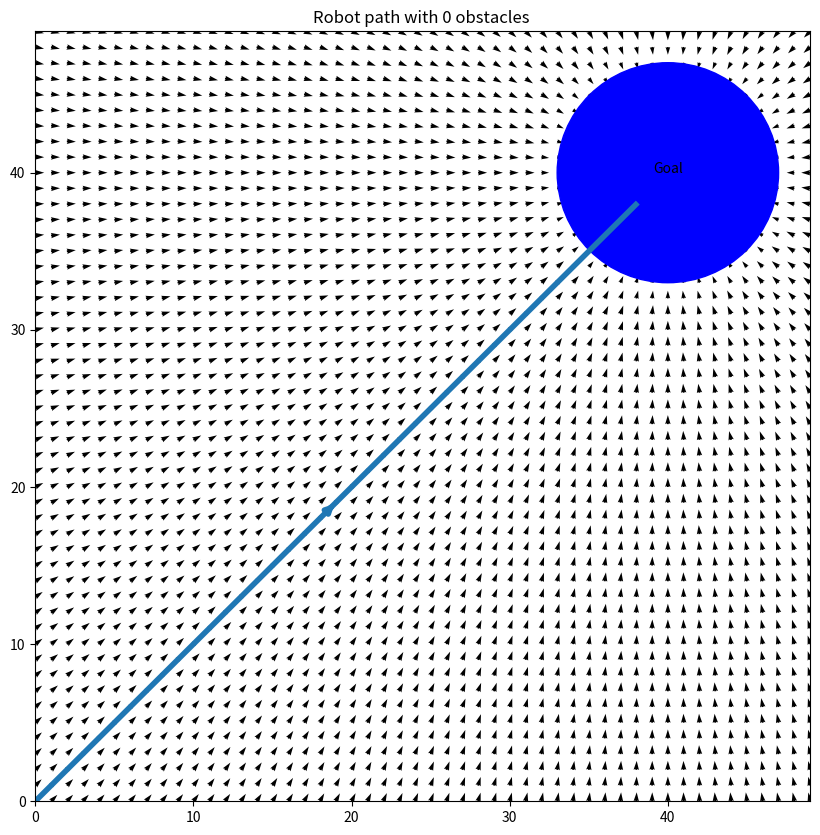
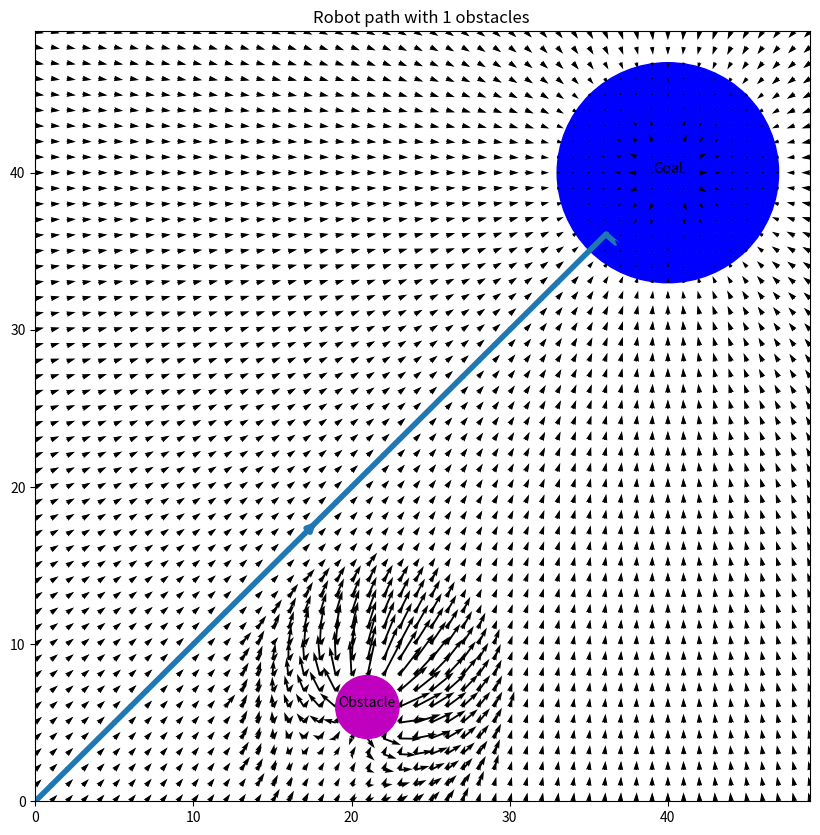
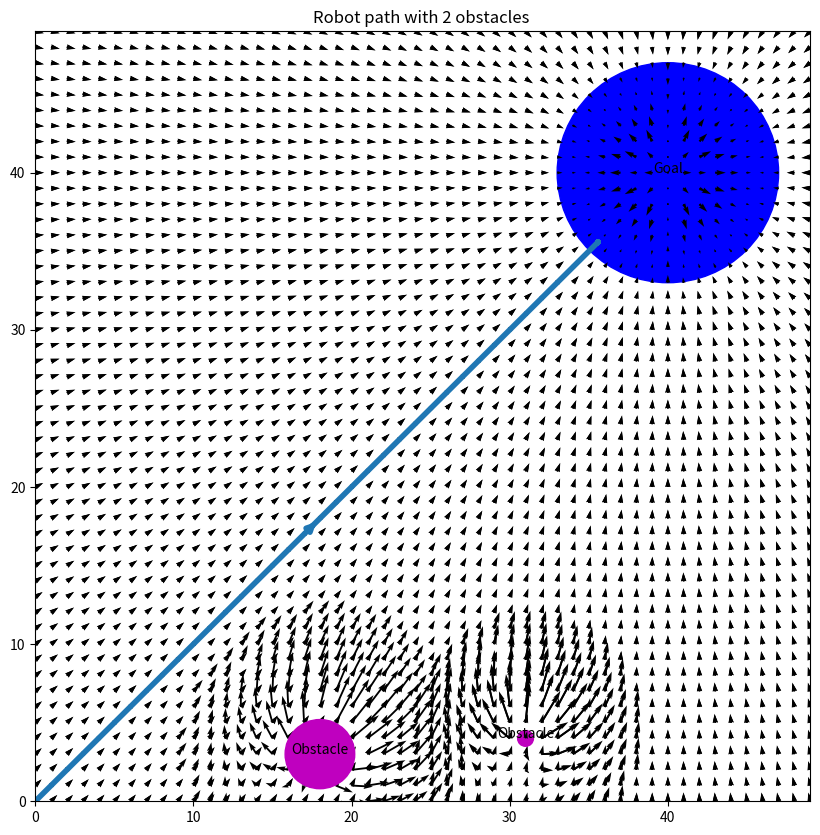
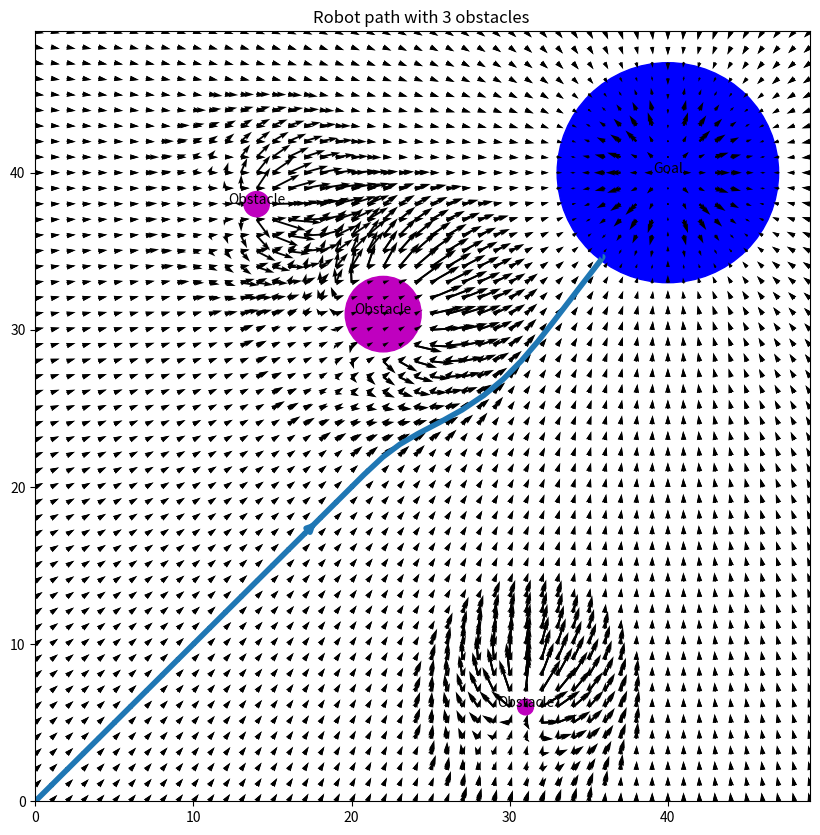
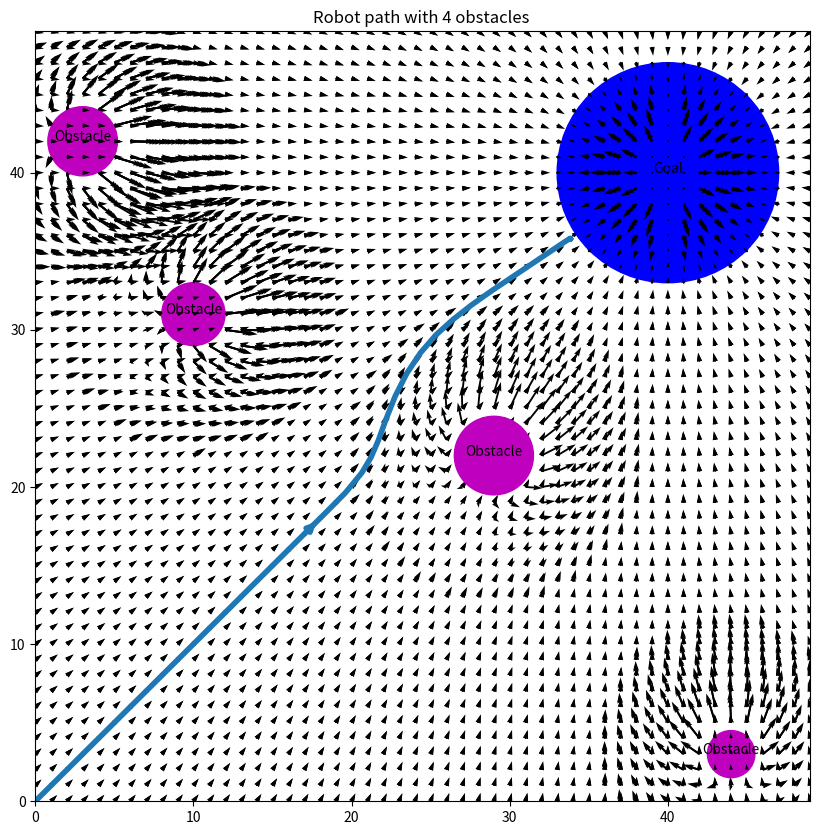
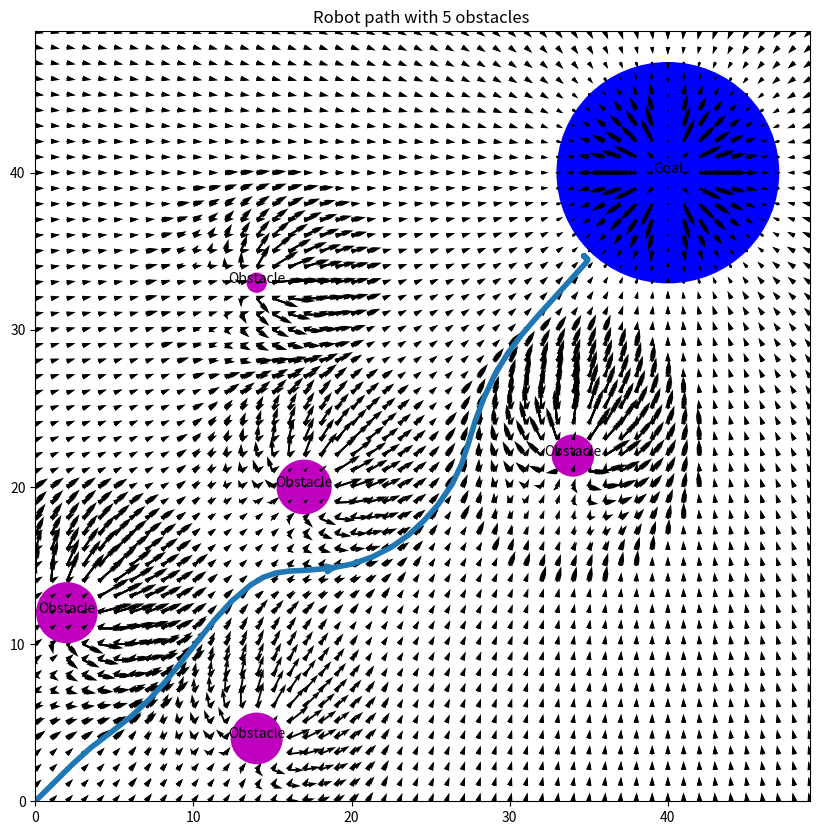
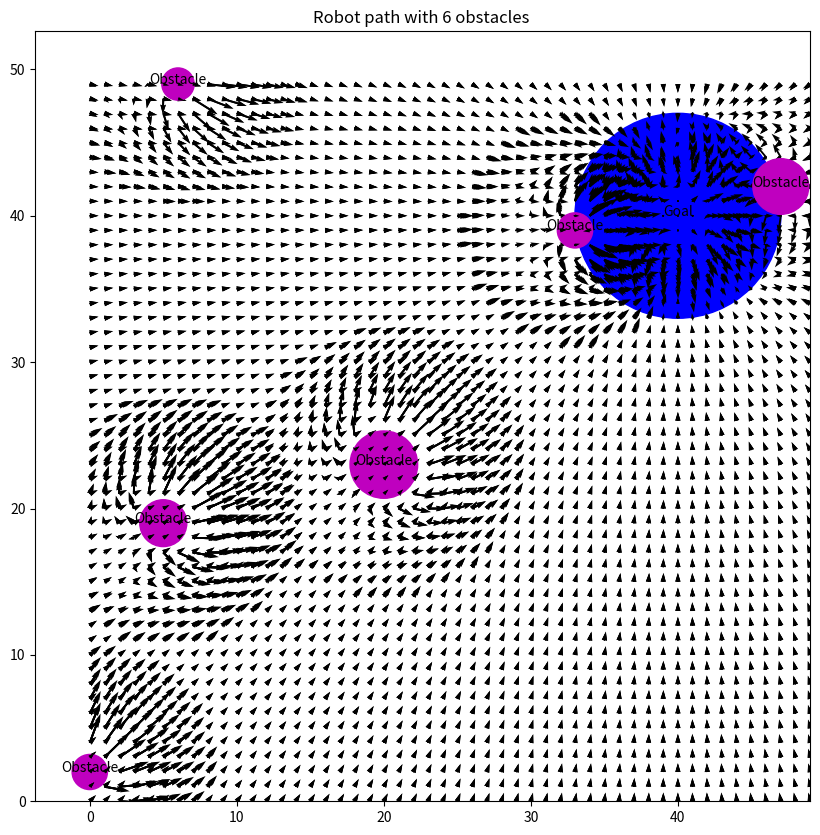
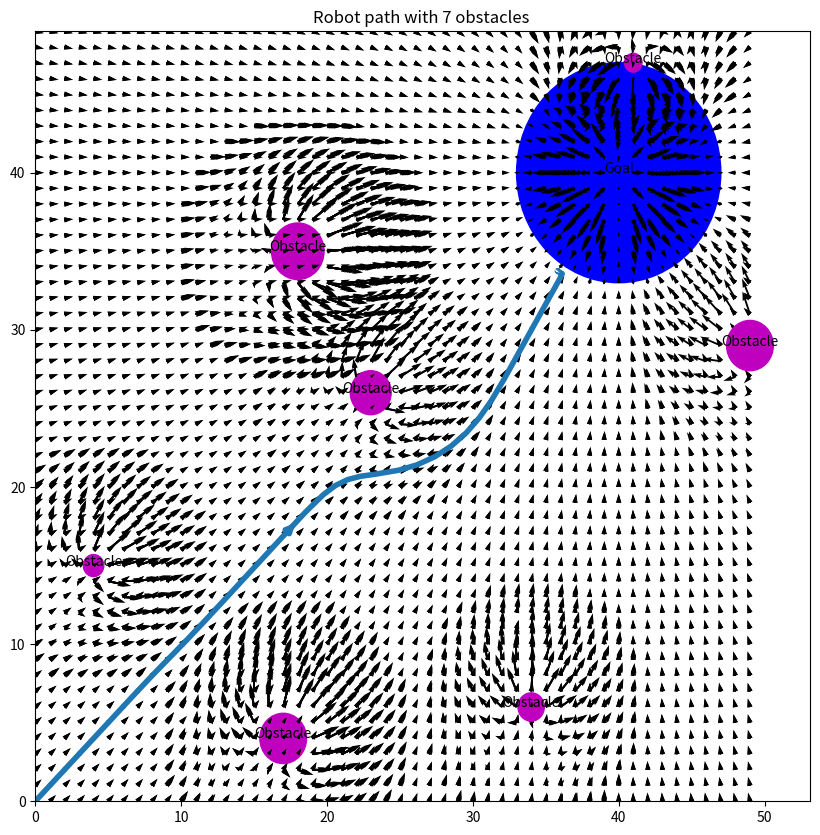
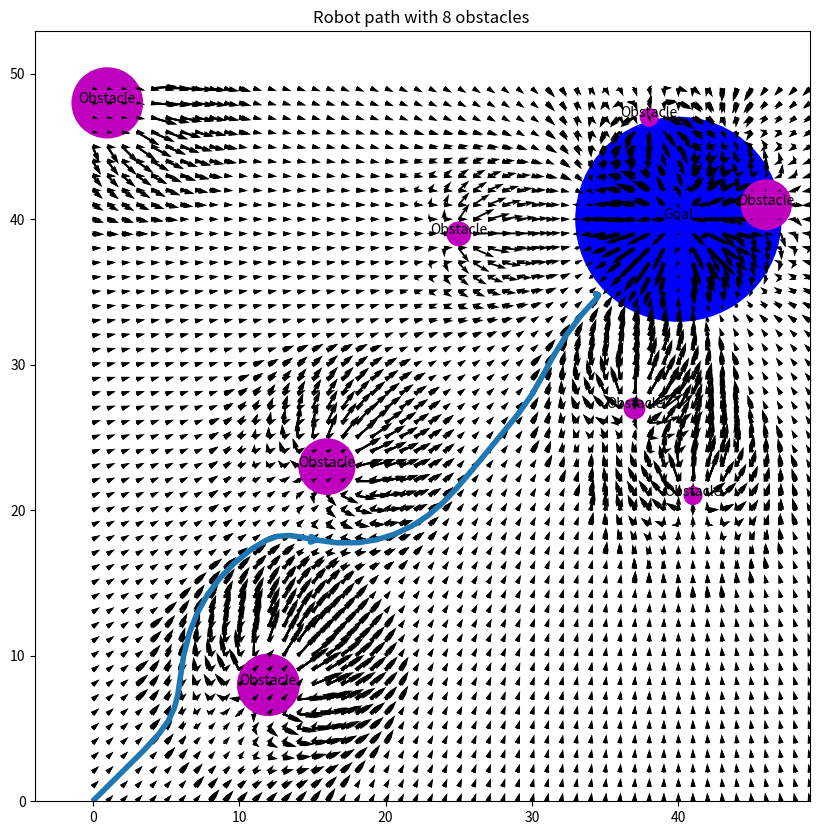
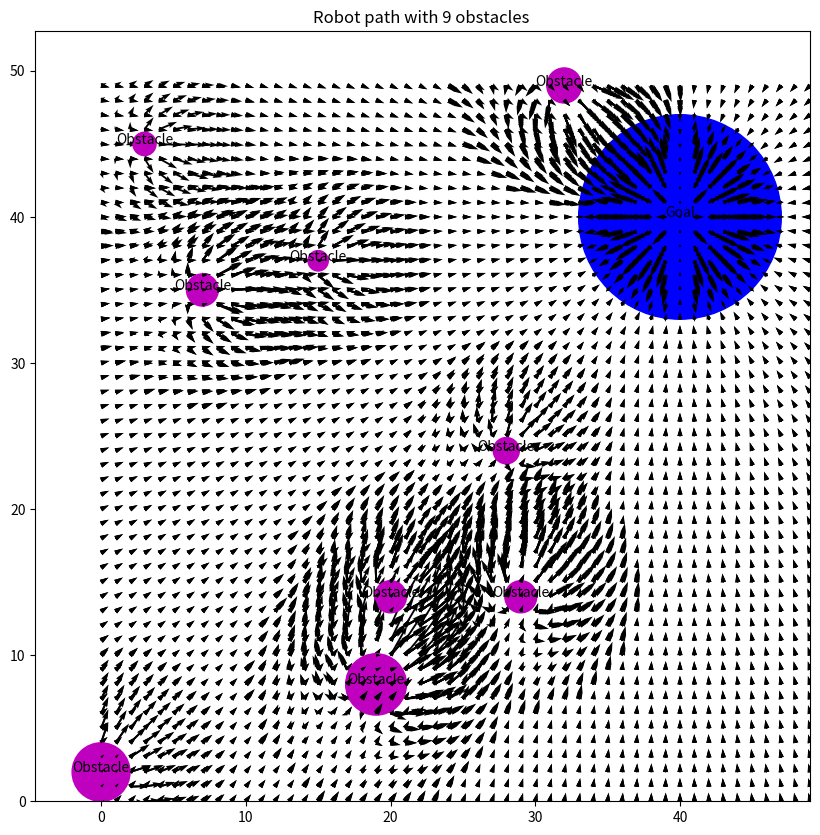
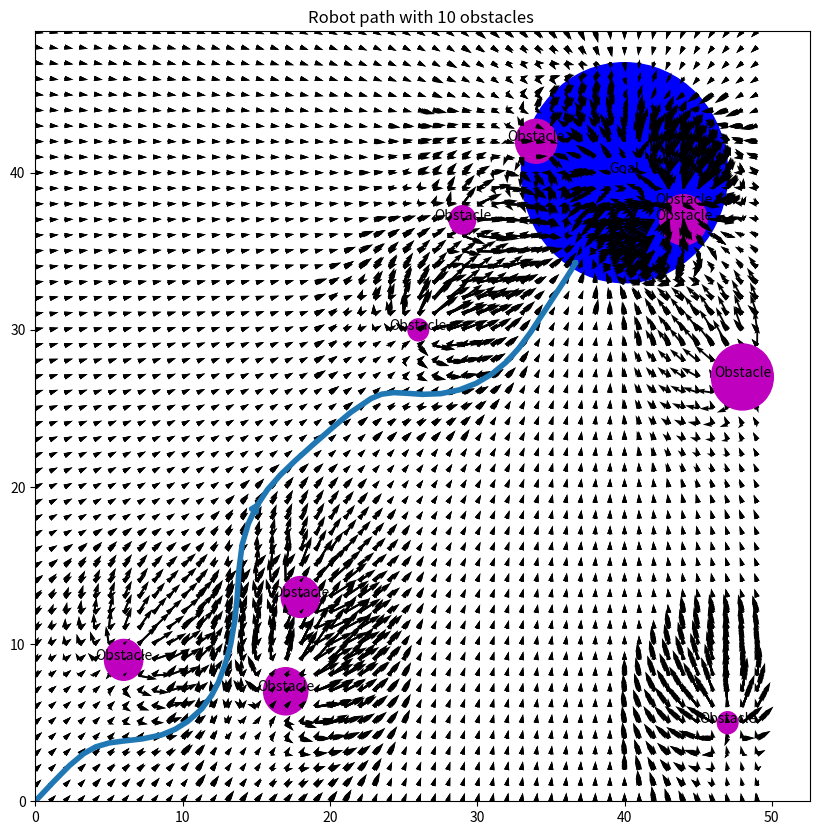

Recreate these plots in Python, in order.
import random
import numpy as np
import matplotlib.pyplot as plt

"""
  Args:
    X =  2D array of the Points on X-axis
    Y =  2D array of the Points on Y-axis 
    r = goal size
    loc = goal location
  Return :
    delx and dely
  
  This function is to add the goal and its potential field on the graph.
  α = 50
"""
def add_goal (X, Y,s, r, loc):

  delx = np.zeros_like(X)
  dely = np.zeros_like(Y)
  for i in range(len(x)):
    for j in range(len(y)):
      
      d= np.sqrt((loc[0]-X[i][j])**2 + (loc[1]-Y[i][j])**2)
      #print(f"{i} and {j}")
      theta = np.arctan2(loc[1]-Y[i][j], loc[0] - X[i][j])
      if d< r:
        delx[i][j] = 0
        dely[i][j] =0
      elif d>r+s:
        delx[i][j] = 50* s *np.cos(theta)
        dely[i][j] = 50 * s *np.sin(theta)
      else:
        delx[i][j] = 50 * (d-r) *np.cos(theta)
        dely[i][j] = 50 * (d-r) *np.sin(theta)
  return delx, dely

x = np.arange(-0,50,1)
y = np.arange(-0,50,1)
goal = random.sample(range(0, 50), 2)
s = 7
r=2
seek_points = np.array([[0,0]]) 
X, Y = np.meshgrid(x,y)
delx, dely =add_goal(X, Y,s, r , goal)

"""
  Args:
    X =  2D array of the Points on X-axis
    Y =  2D array of the Points on Y-axis 
    delx = Usual meaning
    dely = Usual Meaninig
    obj = String to tell is the object on the map is Goal or the Obstacle
    fig = Matplotlib figure
    ax = Axis of the figure
    loc = Location of the object
    r = Size of the object
    i = Number of the Object
    color = coloer of the object
    start_goal = starting point of the robot, default = (0,0)
  Returns:
    ax = axis of the figure
  This function plot the quiver plot, draw the goal/ obstacle at the given location
  whith given color and text.  
"""
def plot_graph(X, Y, delx, dely,obj, fig, ax, loc,r,i, color,start_goal=np.array([[0,0]])  ):
  
  ax.quiver(X, Y, delx, dely)
  ax.add_patch(plt.Circle(loc, r, color=color))
  ax.set_title(f'Robot path with {i} obstacles ')
  ax.annotate(obj, xy=loc, fontsize=10, ha="center")
  return ax


"""
  Args:
    X =  2D array of the Points on X-axis
    Y =  2D array of the Points on Y-axis 
    delx = Usual meaning
    dely = Usual Meaninig
    goal = location of the goal 
  Return:
    delx = Usual meaning
    dely = Usual Meaninig
    obstacle = location of the obstacle 
    r = size of the obstacle 
  This function first generate the oobstacle with diameter ranging from 1 to 5 i.e. radius 
  ranging from 0.5 to 2.5 randomly. Then it generate location of the obstacle randomly.
  Then inside the nested loop, distance from each point to the goal and ostacle is 
  calculated, Similarly angles are calculated. Then I simply used the formula give and 
  superimposed it to the Goals potential field.Also
  α = 50
  β = 120
  s = 7
  
"""

def add_obstacle(X, Y , delx, dely, goal):
  s = 7

  # generating obstacle with random sizes
  r = random.randint(5,25)/10

  # generating random location of the obstacle 
  obstacle = random.sample(range(0, 50), 2)
  for i in range(len(x)):
    for j in range(len(y)):
      
      d_goal = np.sqrt((goal[0]-X[i][j])**2 + ((goal[1]-Y[i][j]))**2)
      d_obstacle = np.sqrt((obstacle[0]-X[i][j])**2 + (obstacle[1]-Y[i][j])**2)
      #print(f"{i} and {j}")
      theta_goal= np.arctan2(goal[1] - Y[i][j], goal[0]  - X[i][j])
      theta_obstacle = np.arctan2(obstacle[1] - Y[i][j], obstacle[0]  - X[i][j])
      if d_obstacle < r:
        delx[i][j] = -1*np.sign(np.cos(theta_obstacle))*5 +0
        dely[i][j] = -1*np.sign(np.cos(theta_obstacle))*5  +0
      elif d_obstacle>r+s:
        delx[i][j] += 0 -(50 * s *np.cos(theta_goal))
        dely[i][j] += 0 - (50 * s *np.sin(theta_goal))
      elif d_obstacle<r+s :
        delx[i][j] += -150 *(s+r-d_obstacle)* np.cos(theta_obstacle)
        dely[i][j] += -150 * (s+r-d_obstacle)*  np.sin(theta_obstacle) 
        
      if d_goal <r+s:
        if delx[i][j] != 0:
          delx[i][j]  += (50 * (d_goal-r) *np.cos(theta_goal))
          dely[i][j]  += (50 * (d_goal-r) *np.sin(theta_goal))
        else:
          
          delx[i][j]  = (50 * (d_goal-r) *np.cos(theta_goal))
          dely[i][j]  = (50 * (d_goal-r) *np.sin(theta_goal))
          
      if d_goal>r+s:
        if delx[i][j] != 0:
          delx[i][j] += 50* s *np.cos(theta_goal)
          dely[i][j] += 50* s *np.sin(theta_goal)
        else:
          
          delx[i][j] = 50* s *np.cos(theta_goal)
          dely[i][j] = 50* s *np.sin(theta_goal) 
      if d_goal<r:
          delx[i][j] = 0
          dely[i][j] = 0
   
  return delx, dely, obstacle, r


"""
    Ploting 10 plots with increasing number of the obstacles, Goal is fixed at (40,40), 
    size of the goal is fixed to 7
"""

for i in range(11):
  fig, ax = plt.subplots(figsize = (10,10))
  for _ in range(1):
    goal = [40,40]
    delx, dely =add_goal(X, Y,s, r , goal)
    
    plot_graph(X, Y, delx, dely , 'Goal',fig, ax, goal, 7,0, 'b' )
    
    for j in range(i):
      delx, dely, loc, r = add_obstacle(X,Y, delx,dely,goal)
      plot_graph(X, Y, delx, dely , 'Obstacle',fig, ax, loc, r , j+1,'m')
      #ax.add_patch(plt.Circle(loc, 2, color='m'))
    ax.streamplot(X,Y,delx,dely, start_points=seek_points,linewidth=4, cmap='autu')
    
  plt.show()